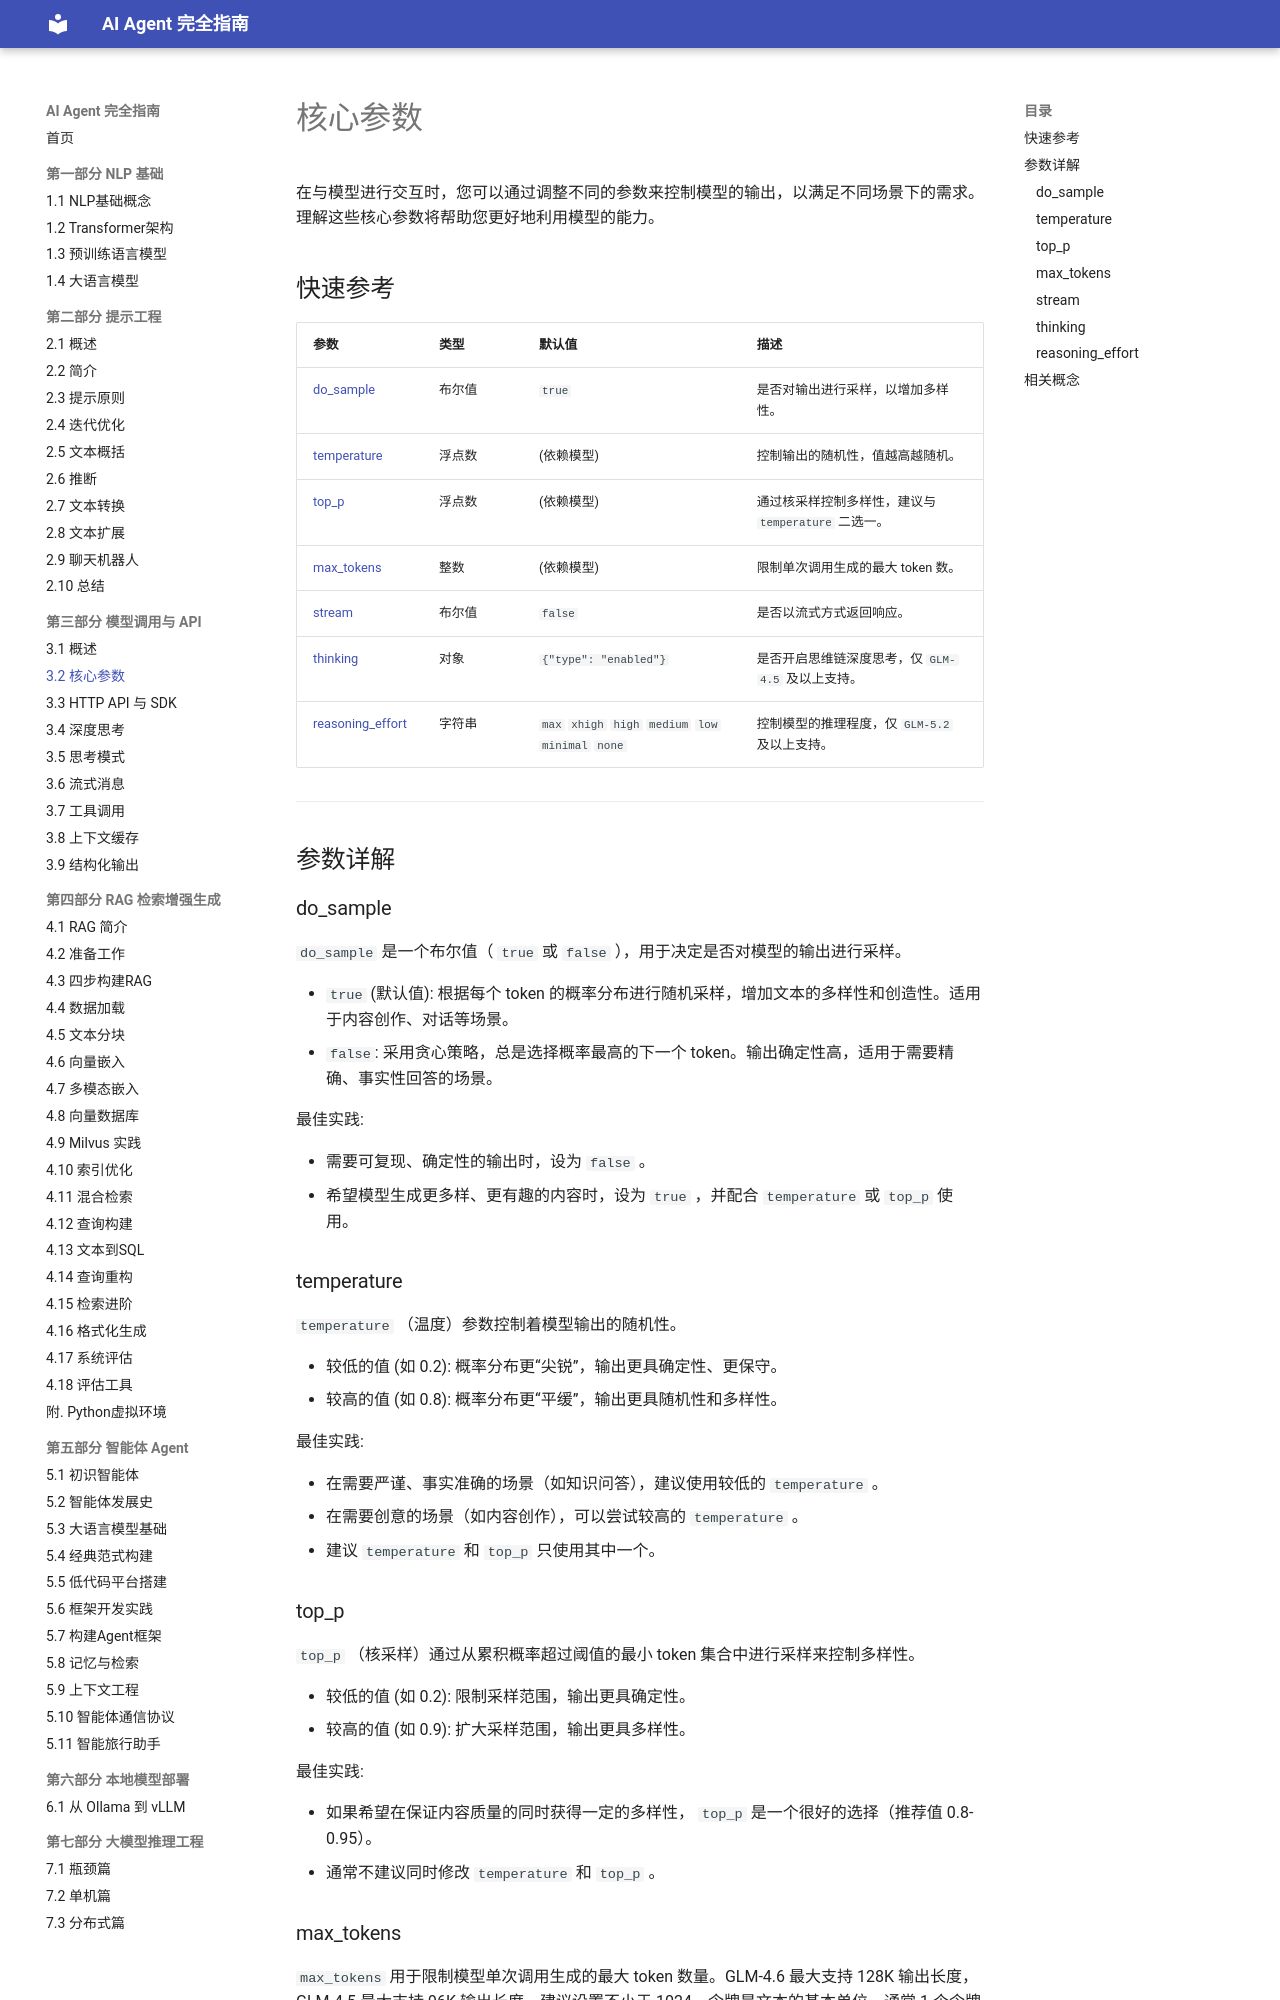

repository: Dinglq123/agent-book · page: 第三章/01_核心参数/index.html · generator: mkdocs

---
title: "核心参数"
site: "智谱AI开放文档"
source: "https://docs.bigmodel.cn/cn/guide/start/concept-param"
coverImage: "imgs/01-concept-param-cover-01.png"
capturedAt: "2026-07-26T05:24:51.987Z"
---

# 核心参数

在与模型进行交互时，您可以通过调整不同的参数来控制模型的输出，以满足不同场景下的需求。理解这些核心参数将帮助您更好地利用模型的能力。

## 快速参考

| 参数 | 类型 | 默认值 | 描述 |
| --- | --- | --- | --- |
| [do\_sample](https://docs.bigmodel.cn/cn/guide/start/concept-param#do_sample) | 布尔值 | `true` | 是否对输出进行采样，以增加多样性。 |
| [temperature](https://docs.bigmodel.cn/cn/guide/start/concept-param#temperature) | 浮点数 | (依赖模型) | 控制输出的随机性，值越高越随机。 |
| [top\_p](https://docs.bigmodel.cn/cn/guide/start/concept-param#top_p) | 浮点数 | (依赖模型) | 通过核采样控制多样性，建议与 `temperature` 二选一。 |
| [max\_tokens](https://docs.bigmodel.cn/cn/guide/start/concept-param#max_tokens) | 整数 | (依赖模型) | 限制单次调用生成的最大 token 数。 |
| [stream](https://docs.bigmodel.cn/cn/guide/start/concept-param#stream) | 布尔值 | `false` | 是否以流式方式返回响应。 |
| [thinking](https://docs.bigmodel.cn/cn/guide/start/concept-param#thinking) | 对象 | `{"type": "enabled"}` | 是否开启思维链深度思考，仅 `GLM-4.5` 及以上支持。 |
| [reasoning\_effort](https://docs.bigmodel.cn/cn/guide/start/concept-param#reasoning_effort) | 字符串 | `max` `xhigh` `high` `medium` `low` `minimal` `none` | 控制模型的推理程度，仅 `GLM-5.2` 及以上支持。 |

---

## 参数详解

### do\_sample

`do_sample` 是一个布尔值（ `true` 或 `false` ），用于决定是否对模型的输出进行采样。

- `true` (默认值): 根据每个 token 的概率分布进行随机采样，增加文本的多样性和创造性。适用于内容创作、对话等场景。
- `false`: 采用贪心策略，总是选择概率最高的下一个 token。输出确定性高，适用于需要精确、事实性回答的场景。

最佳实践:

- 需要可复现、确定性的输出时，设为 `false` 。
- 希望模型生成更多样、更有趣的内容时，设为 `true` ，并配合 `temperature` 或 `top_p` 使用。
